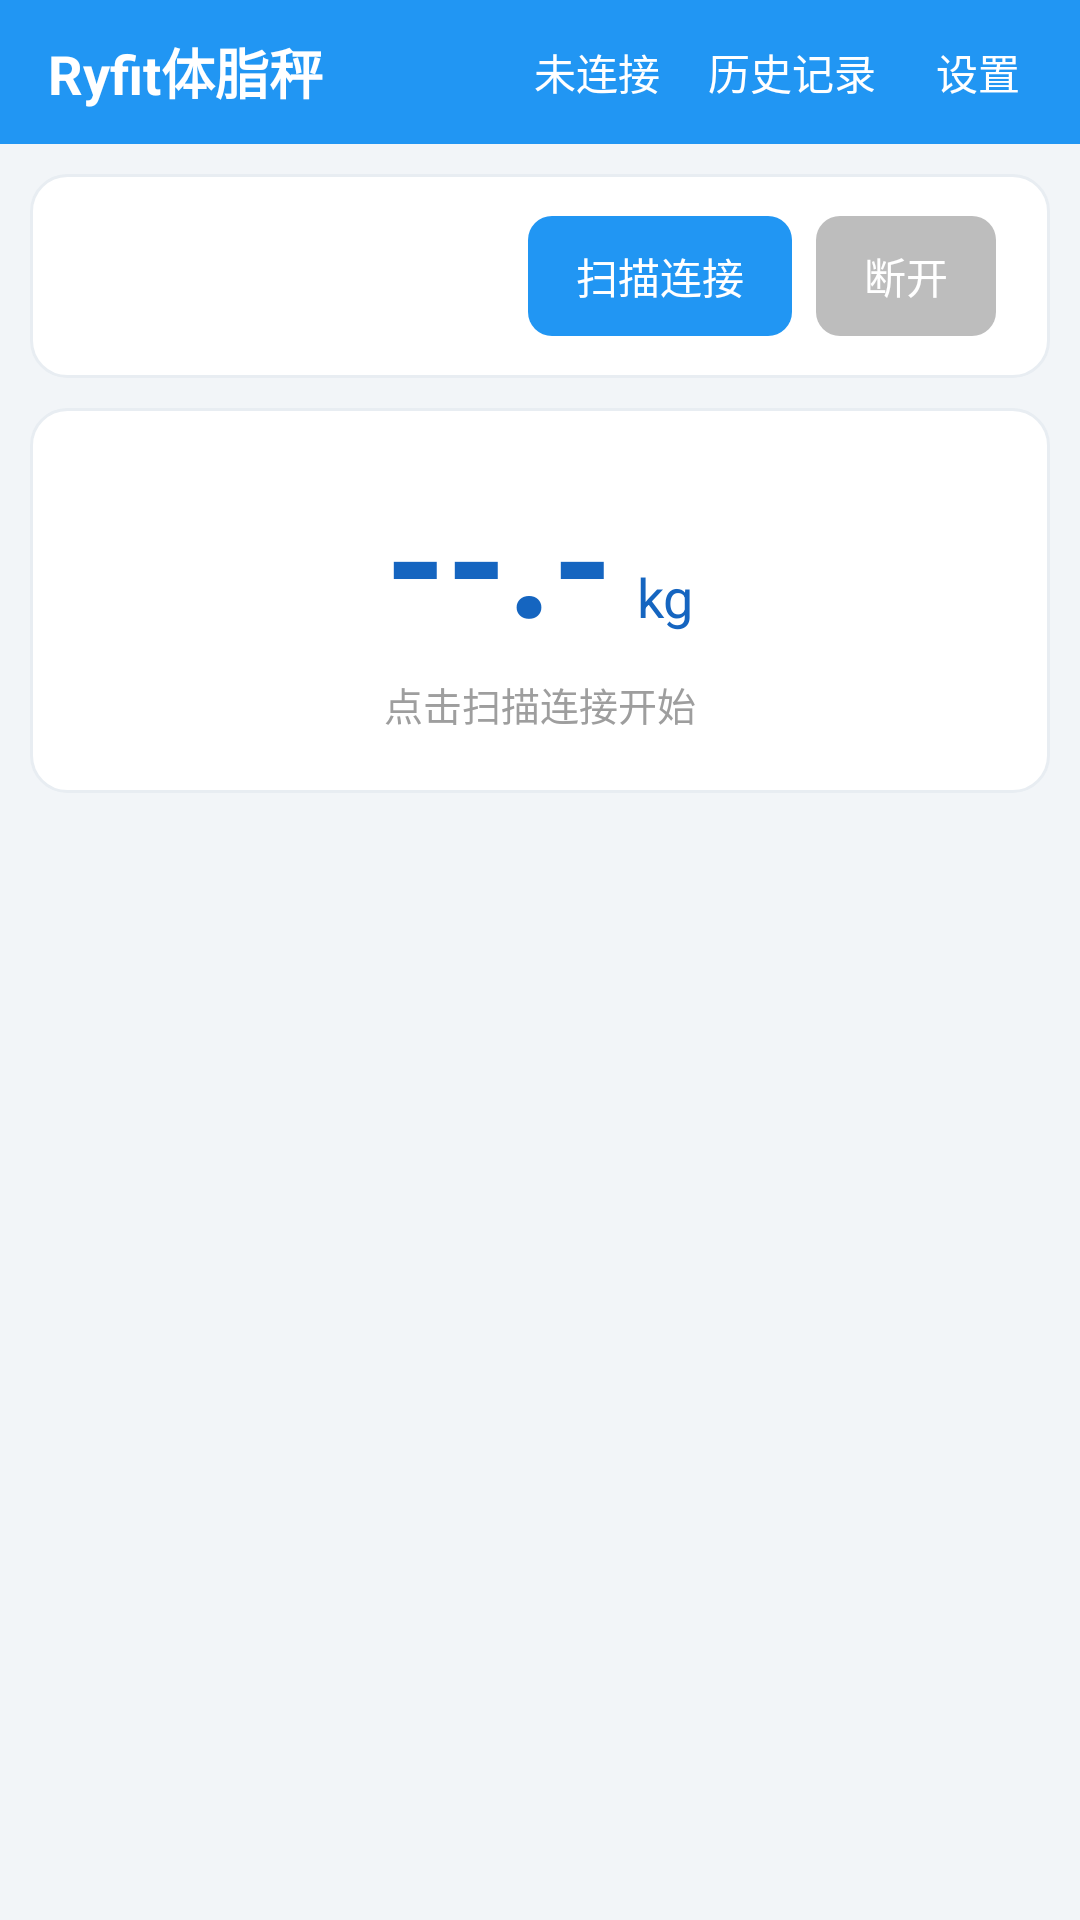

Layout XML and referenced resources for this Android screen:
<!-- AndroidManifest.xml: application theme Theme.Bodyscale -->
<!-- res/layout/activity_main.xml -->
<?xml version="1.0" encoding="utf-8"?>
<LinearLayout xmlns:android="http://schemas.android.com/apk/res/android"
    android:layout_width="match_parent"
    android:layout_height="match_parent"
    android:orientation="vertical"
    android:background="@color/page_bg">

    
    <LinearLayout style="@style/AppBar">
        <TextView style="@style/AppBarTitle" android:text="@string/app_name" />
        <View
            android:layout_width="0dp"
            android:layout_height="1dp"
            android:layout_weight="1" />
        <TextView
            android:id="@+id/tvState"
            android:layout_width="wrap_content"
            android:layout_height="wrap_content"
            android:text="@string/status_idle"
            android:textColor="#FFFFFF"
            android:textSize="14sp" />
        <TextView
            android:id="@+id/btnHistory"
            style="@style/AppBarAction"
            android:text="@string/label_history" />
        <TextView
            android:id="@+id/btnSettings"
            style="@style/AppBarAction"
            android:text="@string/label_settings" />
    </LinearLayout>

    
    <LinearLayout
        android:layout_width="match_parent"
        android:layout_height="wrap_content"
        android:orientation="horizontal"
        android:gravity="center_vertical"
        android:padding="14dp"
        android:layout_marginStart="10dp"
        android:layout_marginEnd="10dp"
        android:layout_marginTop="10dp"
        android:background="@drawable/bg_card">

        <TextView
            android:id="@+id/tvDevice"
            android:layout_width="0dp"
            android:layout_height="wrap_content"
            android:layout_weight="1"
            android:textColor="@color/text_secondary"
            android:textSize="12sp"
            android:text="" />

        <TextView
            android:id="@+id/btnScan"
            style="@style/CompactButton"
            android:text="@string/btn_scan"
            android:clickable="true"
            android:focusable="true" />

        <TextView
            android:id="@+id/btnDisconnect"
            style="@style/CompactButton"
            android:background="@drawable/bg_button_gray"
            android:text="@string/btn_disconnect"
            android:clickable="true"
            android:focusable="true" />
    </LinearLayout>

    
    <ScrollView
        android:layout_width="match_parent"
        android:layout_height="0dp"
        android:layout_weight="1"
        android:paddingBottom="12dp">

        <LinearLayout
            android:layout_width="match_parent"
            android:layout_height="wrap_content"
            android:orientation="vertical">

            
            <LinearLayout
                android:layout_width="match_parent"
                android:layout_height="wrap_content"
                android:orientation="vertical"
                android:gravity="center"
                android:paddingTop="22dp"
                android:paddingBottom="20dp"
                android:layout_marginStart="10dp"
                android:layout_marginEnd="10dp"
                android:layout_marginTop="10dp"
                android:layout_marginBottom="8dp"
                android:background="@drawable/bg_card">

                <LinearLayout
                    android:layout_width="wrap_content"
                    android:layout_height="wrap_content"
                    android:orientation="horizontal"
                    android:gravity="bottom">

                    <TextView
                        android:id="@+id/tvWeight"
                        android:layout_width="wrap_content"
                        android:layout_height="wrap_content"
                        android:text="--.-"
                        android:textColor="@color/text_weight"
                        android:textSize="52sp"
                        android:textStyle="bold"
                        android:includeFontPadding="false" />

                    <TextView
                        android:layout_width="wrap_content"
                        android:layout_height="wrap_content"
                        android:layout_marginStart="8dp"
                        android:paddingBottom="8dp"
                        android:text="@string/weight_unit"
                        android:textColor="@color/text_weight"
                        android:textSize="18sp" />
                </LinearLayout>

                <TextView
                    android:id="@+id/tvPrompt"
                    android:layout_width="wrap_content"
                    android:layout_height="wrap_content"
                    android:layout_marginTop="6dp"
                    android:text="@string/prompt_press_scan"
                    android:textColor="@color/text_secondary"
                    android:textSize="13sp" />
            </LinearLayout>

            
            <LinearLayout
                android:id="@+id/metricList"
                android:layout_width="match_parent"
                android:layout_height="wrap_content"
                android:orientation="vertical" />
        </LinearLayout>
    </ScrollView>
</LinearLayout>
<!-- resources referenced by this layout -->
<resources>
  <color name="page_bg">#F2F5F8</color>
  <color name="text_secondary">#9E9E9E</color>
  <color name="text_weight">#1565C0</color>
  <!-- drawable bg_button_gray (drawable) -->
  <?xml version="1.0" encoding="utf-8"?>
  <shape xmlns:android="http://schemas.android.com/apk/res/android" android:shape="rectangle">
      <solid android:color="#BDBDBD" />
      <corners android:radius="8dp" />
  </shape>
  <!-- drawable bg_card (drawable) -->
  <?xml version="1.0" encoding="utf-8"?>
  <shape xmlns:android="http://schemas.android.com/apk/res/android" android:shape="rectangle">
      <solid android:color="@color/card_bg" />
      <corners android:radius="12dp" />
      <stroke android:width="1dp" android:color="@color/card_stroke" />
  </shape>
  <string name="app_name">Ryfit体脂秤</string>
  <string name="btn_disconnect">断开</string>
  <string name="btn_scan">扫描连接</string>
  <string name="label_history">历史记录</string>
  <string name="label_settings">设置</string>
  <string name="prompt_press_scan">点击"扫描连接"开始</string>
  <string name="status_idle">未连接</string>
  <string name="weight_unit">kg</string>
  <style name="AppBar">
          <item name="android:layout_width">match_parent</item>
          <item name="android:layout_height">48dp</item>
          <item name="android:background">@color/color_primary</item>
          <item name="android:gravity">center_vertical</item>
          <item name="android:paddingStart">16dp</item>
          <item name="android:paddingEnd">16dp</item>
      </style>
  <style name="AppBarAction">
          <item name="android:layout_width">wrap_content</item>
          <item name="android:layout_height">wrap_content</item>
          <item name="android:layout_marginStart">12dp</item>
          <item name="android:padding">4dp</item>
          <item name="android:textColor">#FFFFFF</item>
          <item name="android:textSize">14sp</item>
          <item name="android:clickable">true</item>
          <item name="android:focusable">true</item>
      </style>
  <style name="AppBarTitle">
          <item name="android:layout_width">wrap_content</item>
          <item name="android:layout_height">wrap_content</item>
          <item name="android:textColor">#FFFFFF</item>
          <item name="android:textSize">18sp</item>
          <item name="android:textStyle">bold</item>
      </style>
  <style name="CompactButton">
          <item name="android:layout_width">wrap_content</item>
          <item name="android:layout_height">40dp</item>
          <item name="android:paddingStart">16dp</item>
          <item name="android:paddingEnd">16dp</item>
          <item name="android:layout_marginStart">4dp</item>
          <item name="android:layout_marginEnd">4dp</item>
          <item name="android:background">@drawable/bg_button</item>
          <item name="android:textColor">#FFFFFF</item>
          <item name="android:textSize">14sp</item>
          <item name="android:gravity">center</item>
      </style>
  <style name="Theme.Bodyscale" parent="Theme.AppCompat.Light.NoActionBar">
          <item name="colorPrimary">@color/color_primary</item>
          <item name="colorPrimaryDark">@color/color_primary_dark</item>
          <item name="colorAccent">@color/color_accent</item>
          <item name="android:windowBackground">@color/page_bg</item>
      </style>
  <color name="card_bg">#FFFFFF</color>
  <color name="card_stroke">#E8EDF2</color>
  <color name="color_primary">#2196F3</color>
  <!-- drawable bg_button (drawable) -->
  <?xml version="1.0" encoding="utf-8"?>
  <shape xmlns:android="http://schemas.android.com/apk/res/android" android:shape="rectangle">
      <solid android:color="@color/color_primary" />
      <corners android:radius="8dp" />
  </shape>
  <color name="color_primary_dark">#1565C0</color>
  <color name="color_accent">#FF9800</color>
</resources>
